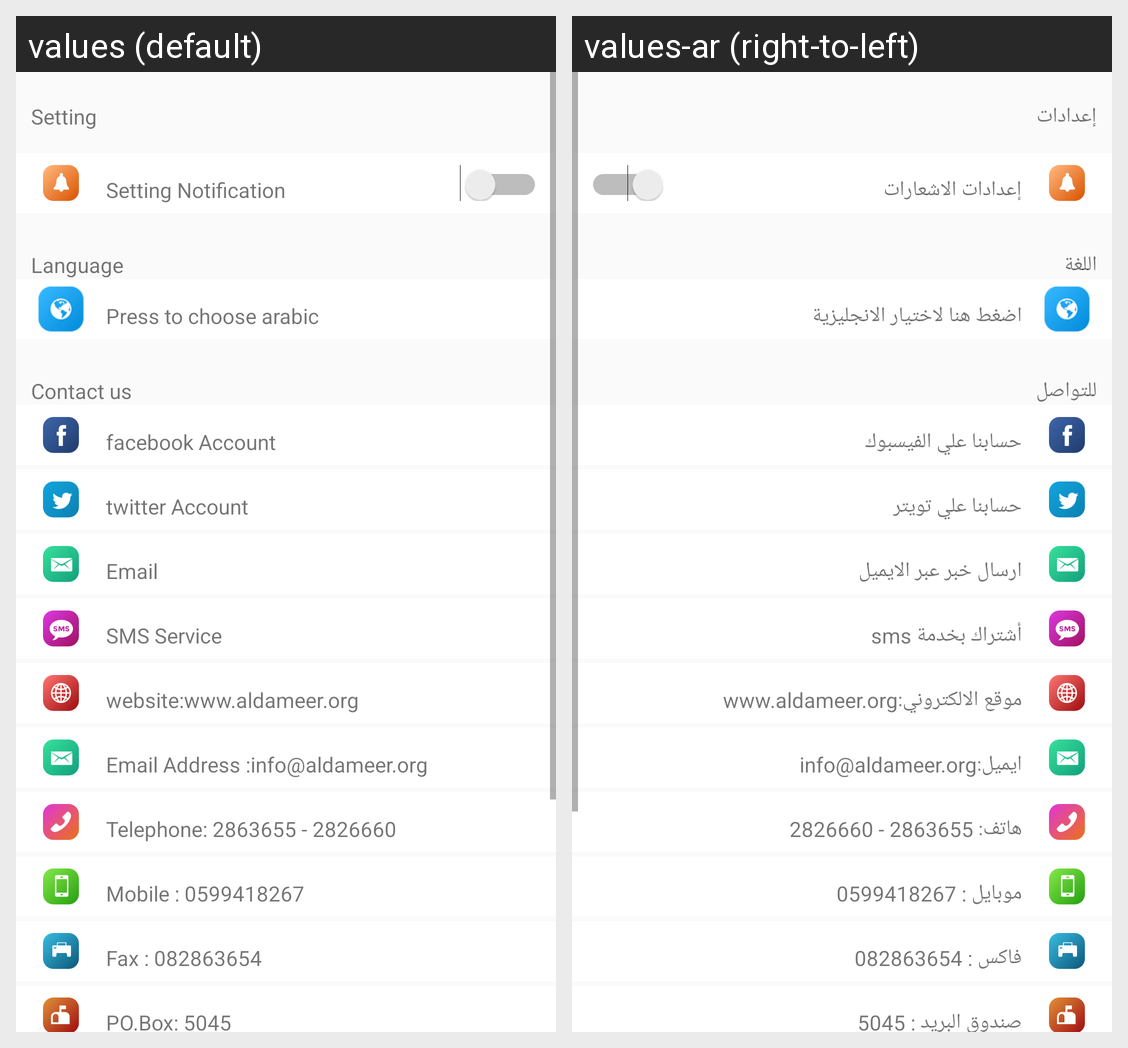

This grid shows one Android layout under two languages. Give, for every string resource on the screen, its name, the default text and each shown locale's text.
Android screen res/layout/contacts.xml rendered under 2 locales, left to right: values (default), values-ar (right-to-left). Device: Nexus 5 (rendered at 1080×1920; each locale shown at half size, 540×960, under a caption strip naming it); theme AppTheme.
Strings drawn on this screen, with the default value and each locale's value (text and hints the layout hard-codes, and strings that could not be matched under every locale, appear in the picture but are not listed):

setting_topbar
  values: Setting
  values-ar: إعدادات

settingnotifi
  values: Setting Notification
  values-ar: إعدادات الاشعارات

language
  values: Language
  values-ar: اللغة

lang5
  values: Press to choose arabic
  values-ar: اضغط هنا لاختيار الانجليزية

conectus
  values: Contact us
  values-ar: للتواصل

facebook
  values: facebook Account
  values-ar: حسابنا علي الفيسبوك

twitter
  values: twitter Account
  values-ar: حسابنا علي تويتر

email
  values: Email
  values-ar: ارسال خبر عبر الايميل

sms
  values: SMS Service
  values-ar: أشتراك بخدمة sms

website
  values: website:www.aldameer.org
  values-ar: موقع الالكتروني:www.aldameer.org

mail
  values: Email Address :info@aldameer.org
  values-ar: ايميل:info@aldameer.org

tel
  values: Telephone: 2863655 - 2826660
  values-ar: هاتف: 2863655 - 2826660

mobile
  values: Mobile : 0599418267
  values-ar: موبايل : 0599418267

fax
  values: Fax : 082863654
  values-ar: فاكس : 082863654

mbox
  values: PO.Box: 5045
  values-ar: صندوق البريد : 5045
